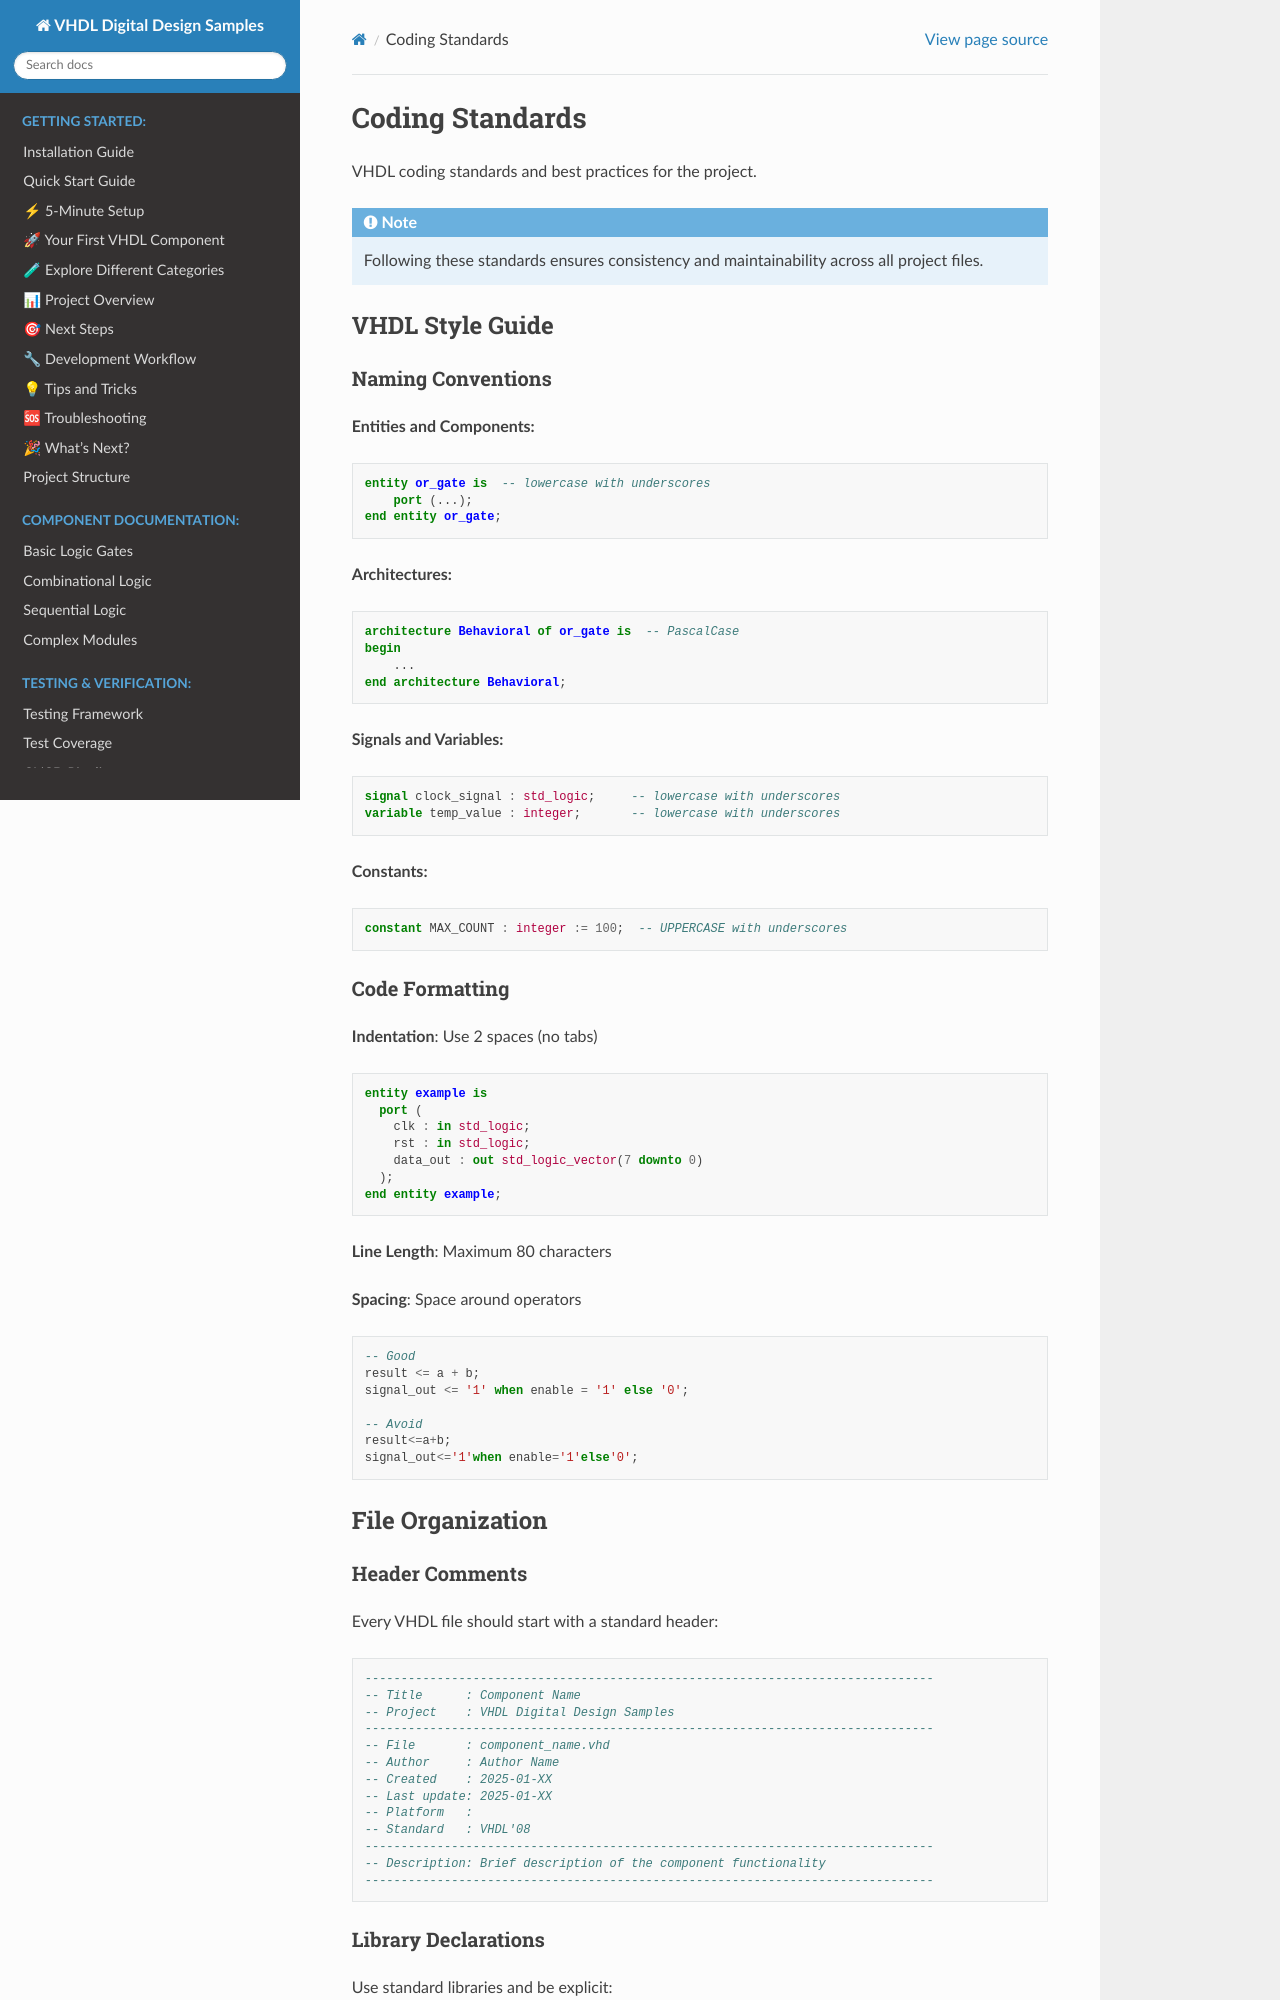

repository: shishir-dey/vhdl-samples · page: development/coding_standards.html · generator: sphinx

Coding Standards
================

VHDL coding standards and best practices for the project.

.. note::

   Following these standards ensures consistency and maintainability across all project files.

VHDL Style Guide
----------------

Naming Conventions
~~~~~~~~~~~~~~~~~~

**Entities and Components:**

.. code-block:: vhdl

   entity or_gate is  -- lowercase with underscores
       port (...);
   end entity or_gate;

**Architectures:**

.. code-block:: vhdl

   architecture Behavioral of or_gate is  -- PascalCase
   begin
       ...
   end architecture Behavioral;

**Signals and Variables:**

.. code-block:: vhdl

   signal clock_signal : std_logic;     -- lowercase with underscores
   variable temp_value : integer;       -- lowercase with underscores

**Constants:**

.. code-block:: vhdl

   constant MAX_COUNT : integer := 100;  -- UPPERCASE with underscores

Code Formatting
~~~~~~~~~~~~~~~

**Indentation**: Use 2 spaces (no tabs)

.. code-block:: vhdl

   entity example is
     port (
       clk : in std_logic;
       rst : in std_logic;
       data_out : out std_logic_vector(7 downto 0)
     );
   end entity example;

**Line Length**: Maximum 80 characters

**Spacing**: Space around operators

.. code-block:: vhdl

   -- Good
   result <= a + b;
   signal_out <= '1' when enable = '1' else '0';
   
   -- Avoid
   result<=a+b;
   signal_out<='1'when enable='1'else'0';

File Organization
-----------------

Header Comments
~~~~~~~~~~~~~~~

Every VHDL file should start with a standard header:

.. code-block:: vhdl

   -------------------------------------------------------------------------------
   -- Title      : Component Name
   -- Project    : VHDL Digital Design Samples
   -------------------------------------------------------------------------------
   -- File       : component_name.vhd
   -- Author     : Author Name
   -- Created    : 2025-01-XX
   -- Last update: 2025-01-XX
   -- Platform   : 
   -- Standard   : VHDL'08
   -------------------------------------------------------------------------------
   -- Description: Brief description of the component functionality
   -------------------------------------------------------------------------------
